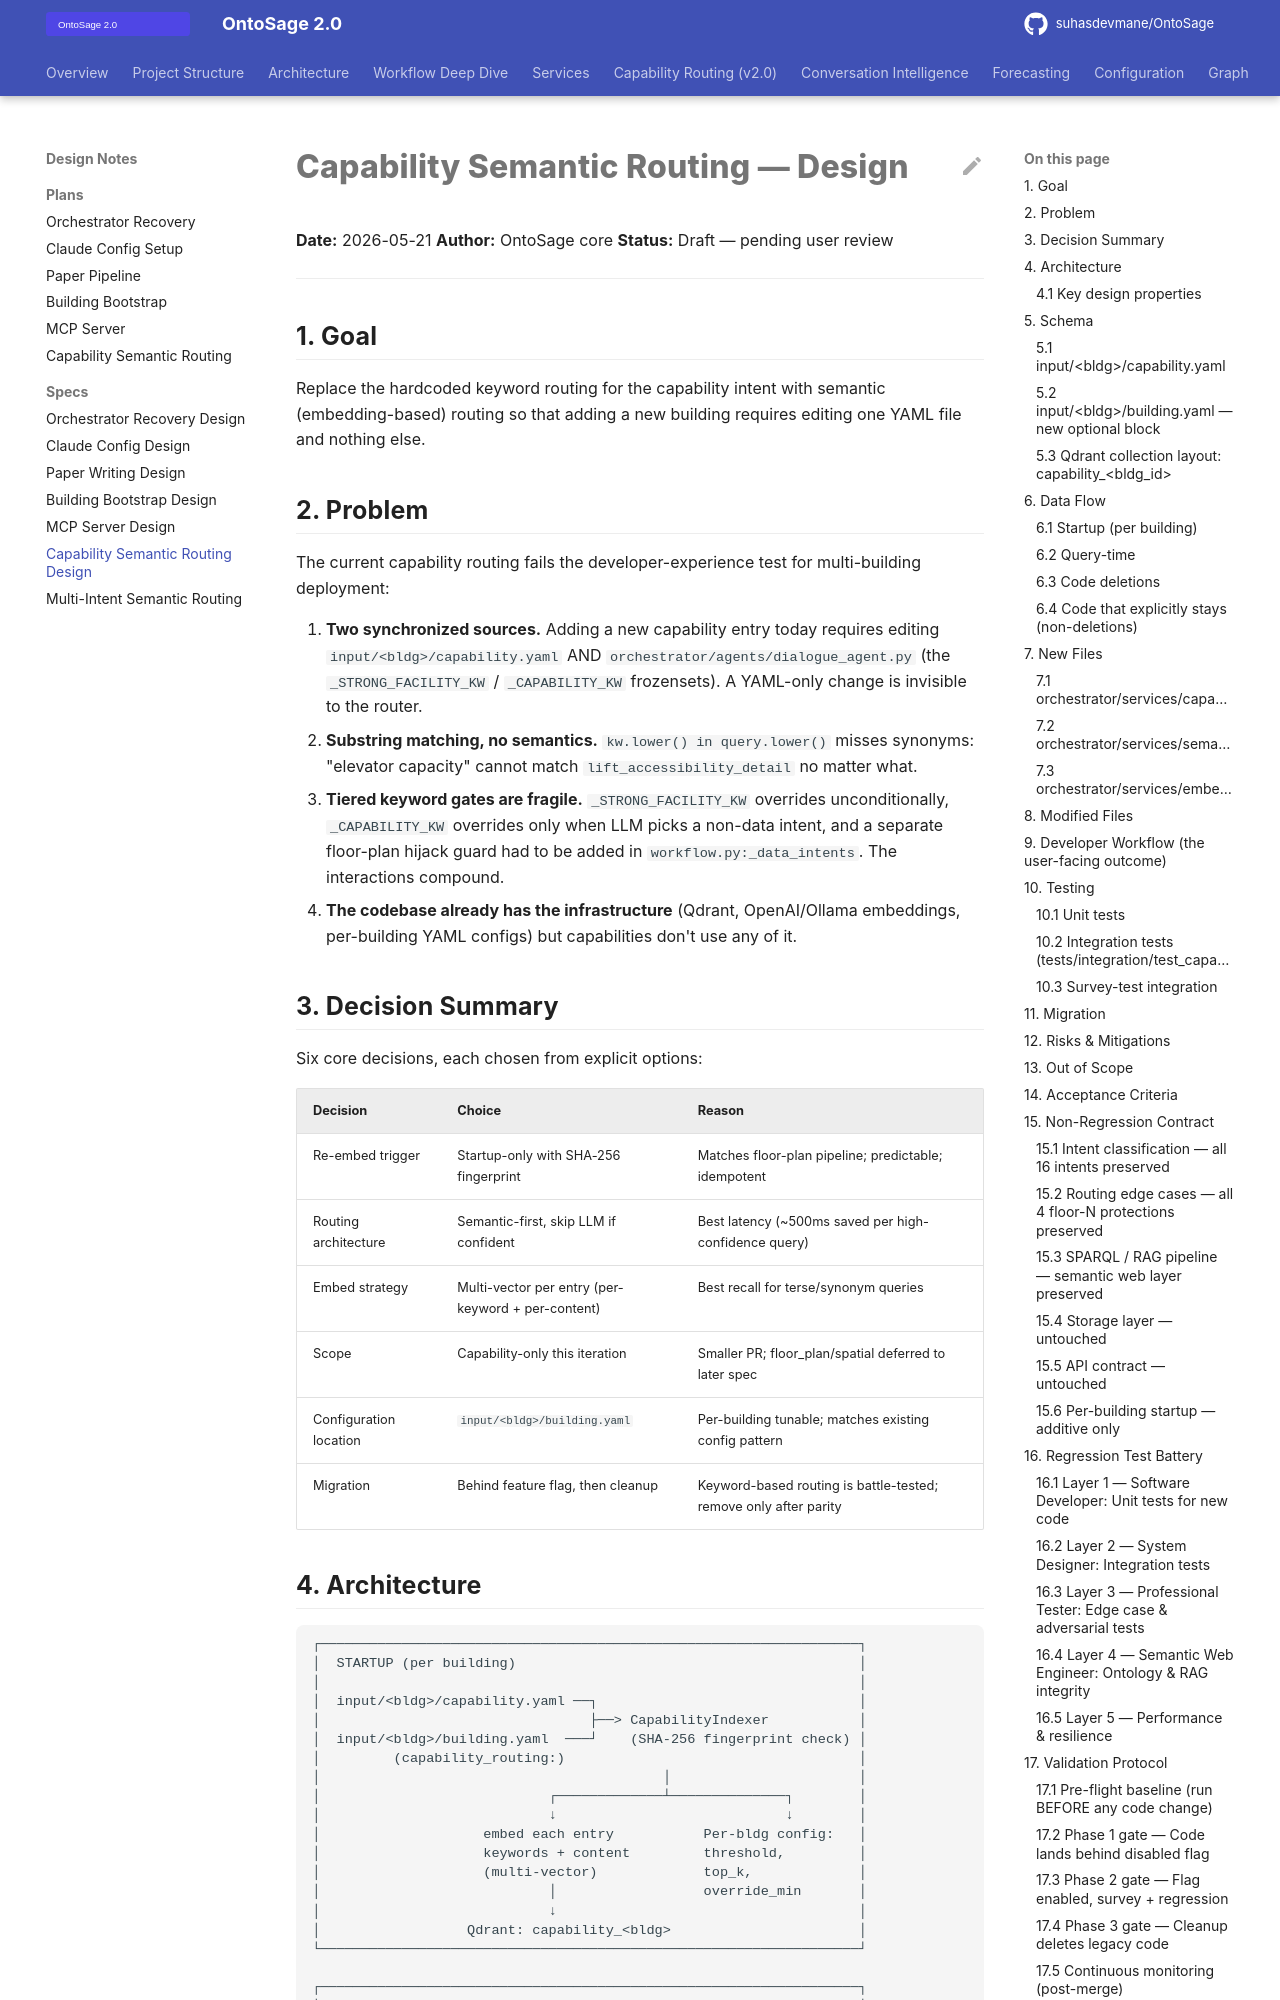

repository: suhasdevmane/OntoSage · page: superpowers/specs/2026-05-21-capability-semantic-routing-design/index.html · generator: mkdocs

# Capability Semantic Routing — Design

**Date:** 2026-05-21
**Author:** OntoSage core
**Status:** Draft — pending user review

---

## 1. Goal

Replace the hardcoded keyword routing for the capability intent with semantic (embedding-based) routing so that adding a new building requires editing one YAML file and nothing else.

## 2. Problem

The current capability routing fails the developer-experience test for multi-building deployment:

1. **Two synchronized sources.** Adding a new capability entry today requires editing `input/<bldg>/capability.yaml` AND `orchestrator/agents/dialogue_agent.py` (the `_STRONG_FACILITY_KW` / `_CAPABILITY_KW` frozensets). A YAML-only change is invisible to the router.
2. **Substring matching, no semantics.** `kw.lower() in query.lower()` misses synonyms: "elevator capacity" cannot match `lift_accessibility_detail` no matter what.
3. **Tiered keyword gates are fragile.** `_STRONG_FACILITY_KW` overrides unconditionally, `_CAPABILITY_KW` overrides only when LLM picks a non-data intent, and a separate floor-plan hijack guard had to be added in `workflow.py:_data_intents`. The interactions compound.
4. **The codebase already has the infrastructure** (Qdrant, OpenAI/Ollama embeddings, per-building YAML configs) but capabilities don't use any of it.

## 3. Decision Summary

Six core decisions, each chosen from explicit options:

| Decision | Choice | Reason |
|---|---|---|
| Re-embed trigger | Startup-only with SHA-256 fingerprint | Matches floor-plan pipeline; predictable; idempotent |
| Routing architecture | Semantic-first, skip LLM if confident | Best latency (~500ms saved per high-confidence query) |
| Embed strategy | Multi-vector per entry (per-keyword + per-content) | Best recall for terse/synonym queries |
| Scope | Capability-only this iteration | Smaller PR; floor_plan/spatial deferred to later spec |
| Configuration location | `input/<bldg>/building.yaml` | Per-building tunable; matches existing config pattern |
| Migration | Behind feature flag, then cleanup | Keyword-based routing is battle-tested; remove only after parity |
